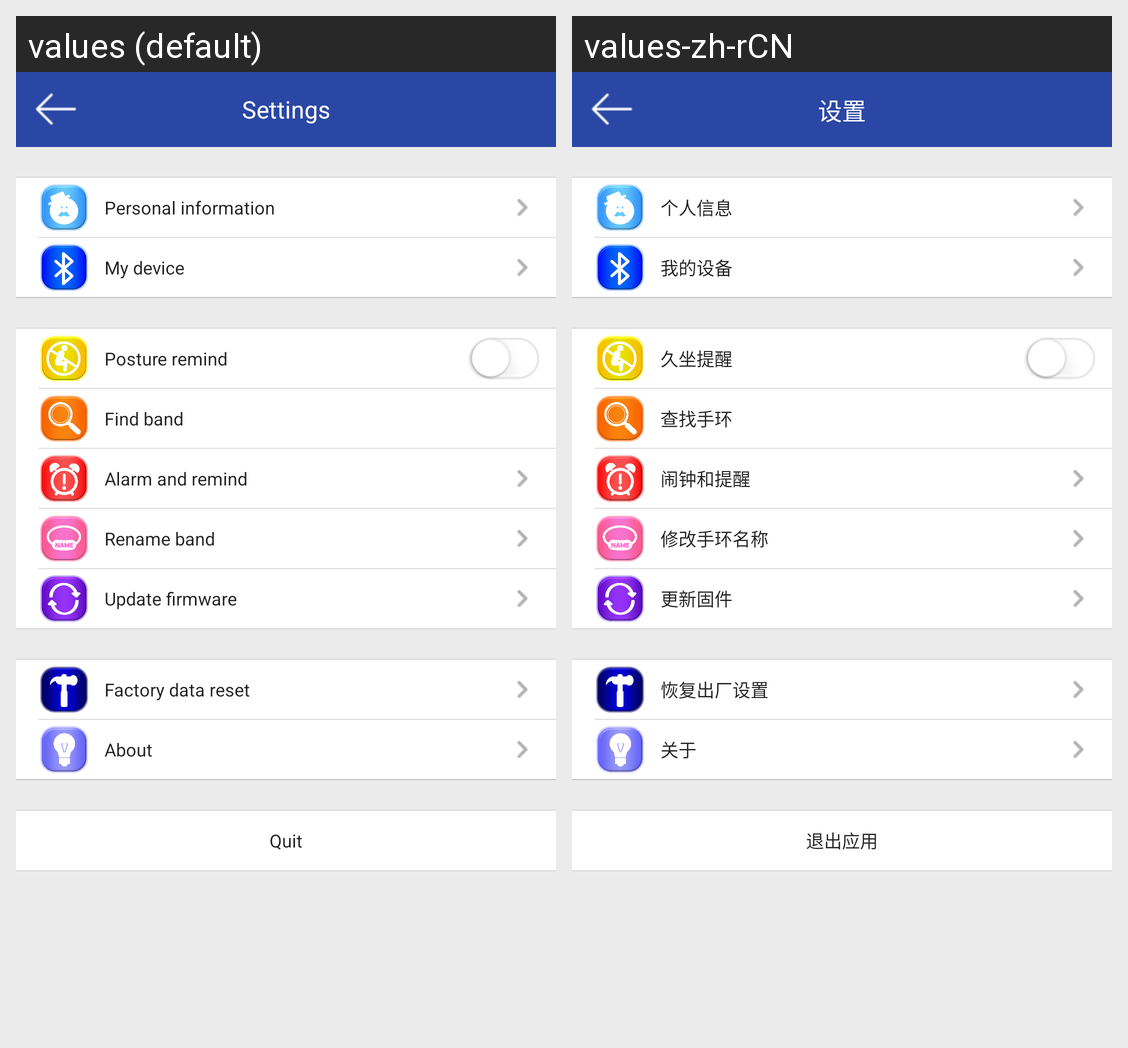

This grid shows one Android layout under two languages. Give, for every string resource on the screen, its name, the default text and each shown locale's text.
Android screen res/layout/activity_wristband_settings.xml rendered under 2 locales, left to right: values (default), values-zh-rCN. Device: Nexus 5 (rendered at 1080×1920; each locale shown at half size, 540×960, under a caption strip naming it); theme SwipeBack.Transparent.Theme.
Strings drawn on this screen, with the default value and each locale's value (text and hints the layout hard-codes, and strings that could not be matched under every locale, appear in the picture but are not listed):

settings
  values: Settings
  values-zh-rCN: 设置

settings_personage
  values: Personal information
  values-zh-rCN: 个人信息

settings_my_device
  values: My device
  values-zh-rCN: 我的设备

settings_mydevice_sitting_remind_period
  values: Posture remind
  values-zh-rCN: 久坐提醒

settings_mydevice_find_bracelet
  values: Find band
  values-zh-rCN: 查找手环

settings_mydevice_alarm_and_remind
  values: Alarm and remind
  values-zh-rCN: 闹钟和提醒

settings_mydevice_rename_bracelet
  values: Rename band
  values-zh-rCN: 修改手环名称

settings_about_update_ble
  values: Update firmware
  values-zh-rCN: 更新固件

settings_about_factory_data_reset
  values: Factory data reset
  values-zh-rCN: 恢复出厂设置

settings_about
  values: About
  values-zh-rCN: 关于

settings_quit
  values: Quit
  values-zh-rCN: 退出应用
